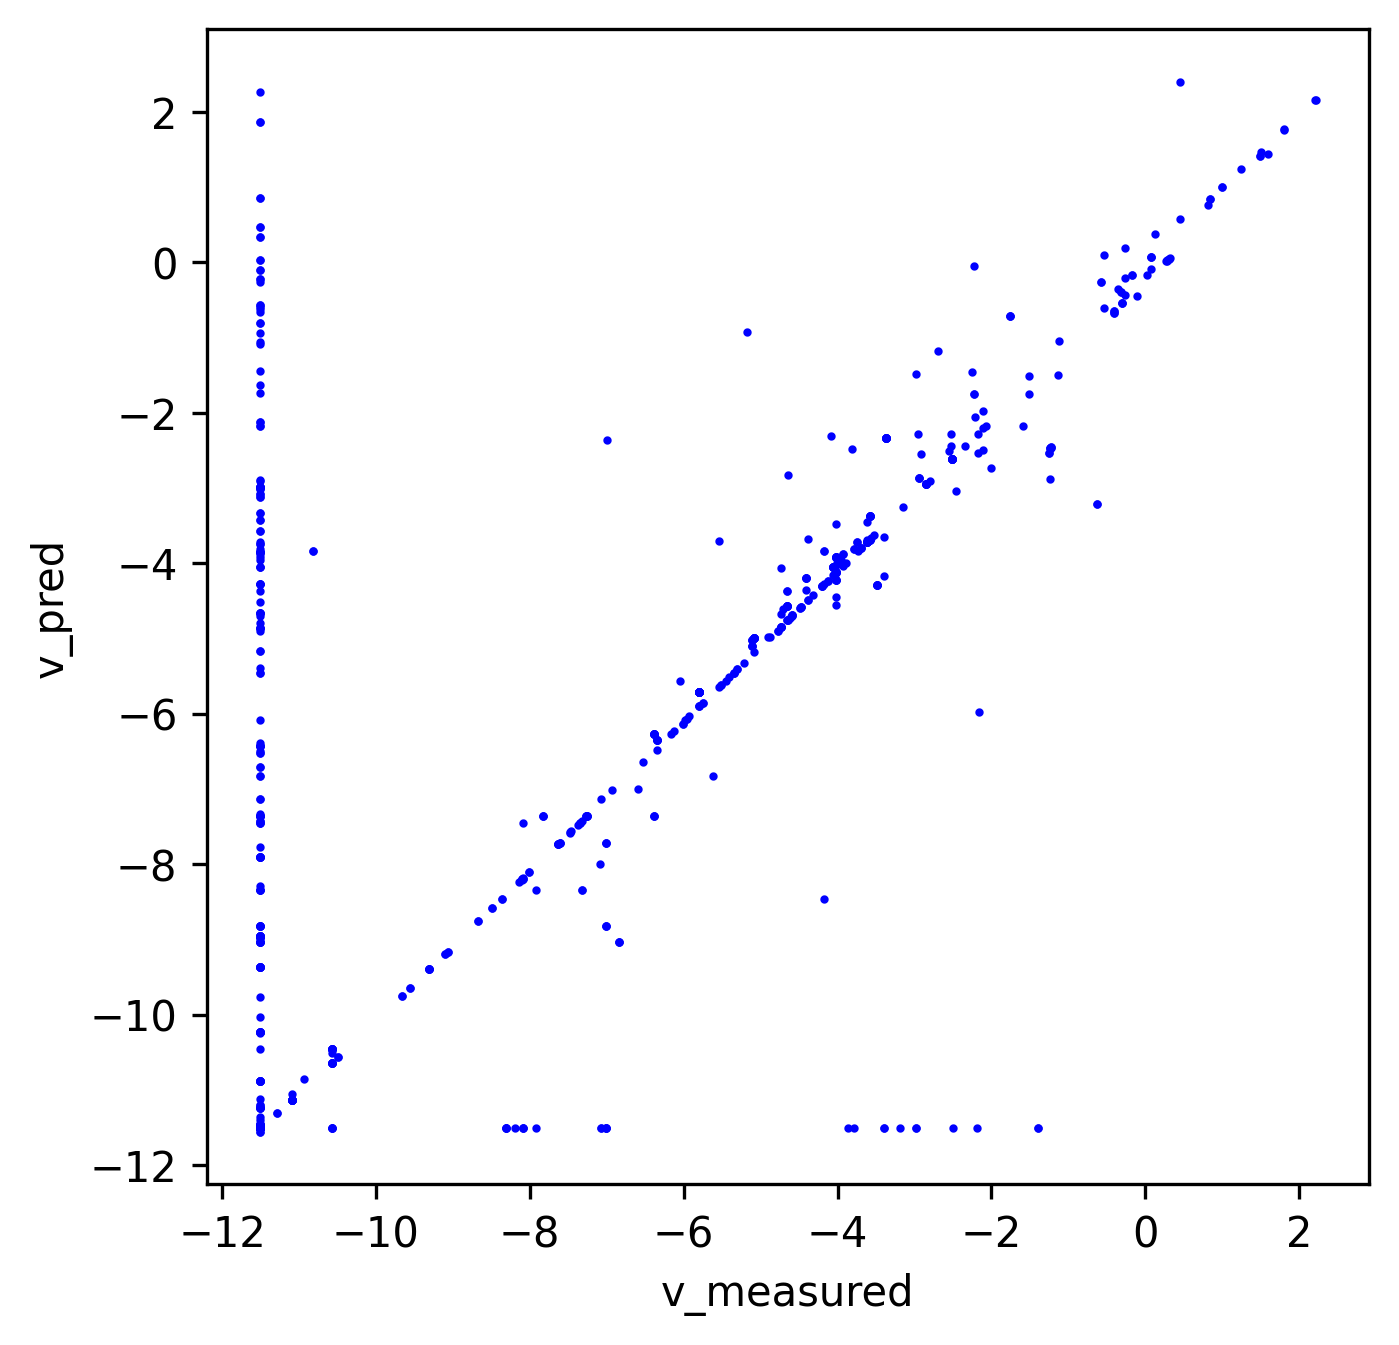

The file beside this chart, header and first rows:
index, v_measured, v_pred
0, 0.0, 0.0
1, 0.0, 0.0
2, 0.0, 0.0
3, 0.0, 0.0
4, 0.061, 0.0549
5, 0.02038, 0.01834
6, 0.006207, 0.006799
7, 0.0, 0.007729
8, 1.548447632432337e-05, 1.8697735922121874e-05
9, 8.068226644305928e-05, 7.334706241624211e-05
10, 8.068226644305928e-05, 7.334706241624211e-05
11, 0.01804, 0.01624
12, 0.0, 0.0
13, 0.02679, 0.02411
14, 1.548447632432337e-05, 1.3935942710307032e-05
15, 0.03426, 0.09681
16, 0.0, 0.0
17, 0.0, 0.0
18, 0.0, 4.762116682537759e-05
19, 0.0, 0.0
20, 0.02775, 0.03435
21, 0.0, 1.8697735922121874e-05
22, 0.02679, 0.03158
23, 0.0, 0.0
24, 0.02775, 0.03435
25, 0.0, 0.0
26, 0.291, 0.0841
27, 0.0, 0.0
28, 0.0, 0.0
29, 0.0, 0.0
30, 0.0, 0.0
31, 0.0, 0.0
32, 0.0001614, 0.0001467
33, 0.03426, 0.09681
34, 0.03426, 0.09681
35, 0.0, 0.0
36, 0.0, 0.0
37, 0.0, 0.0
38, 0.0, 0.0
39, 0.009511, 0.01037
40, 0.0, 0.0
41, 0.009511, 0.01037
42, 0.0, 0.0
43, 0.0, 0.0
44, 0.02775, 0.03435
45, 0.0, 0.0
46, 1.548447632432337e-05, 1.393594271030877e-05
47, 0.0, 0.0
48, 0.03426, 0.09681
49, 5.166925298893087e-06, 4.650204078027187e-06
50, 5.166925298893087e-06, 4.650204078027187e-06
51, 0.0, 0.0
52, 0.0, 0.0
53, 0.0, 0.0
54, 0.0, 0.009373
55, 0.0, 0.0
56, 0.0, 0.0
57, 1.548447632432337e-05, 1.8697735922121874e-05
58, 0.0, 0.0
59, 0.0, 0.0
... 5,628 more rows
